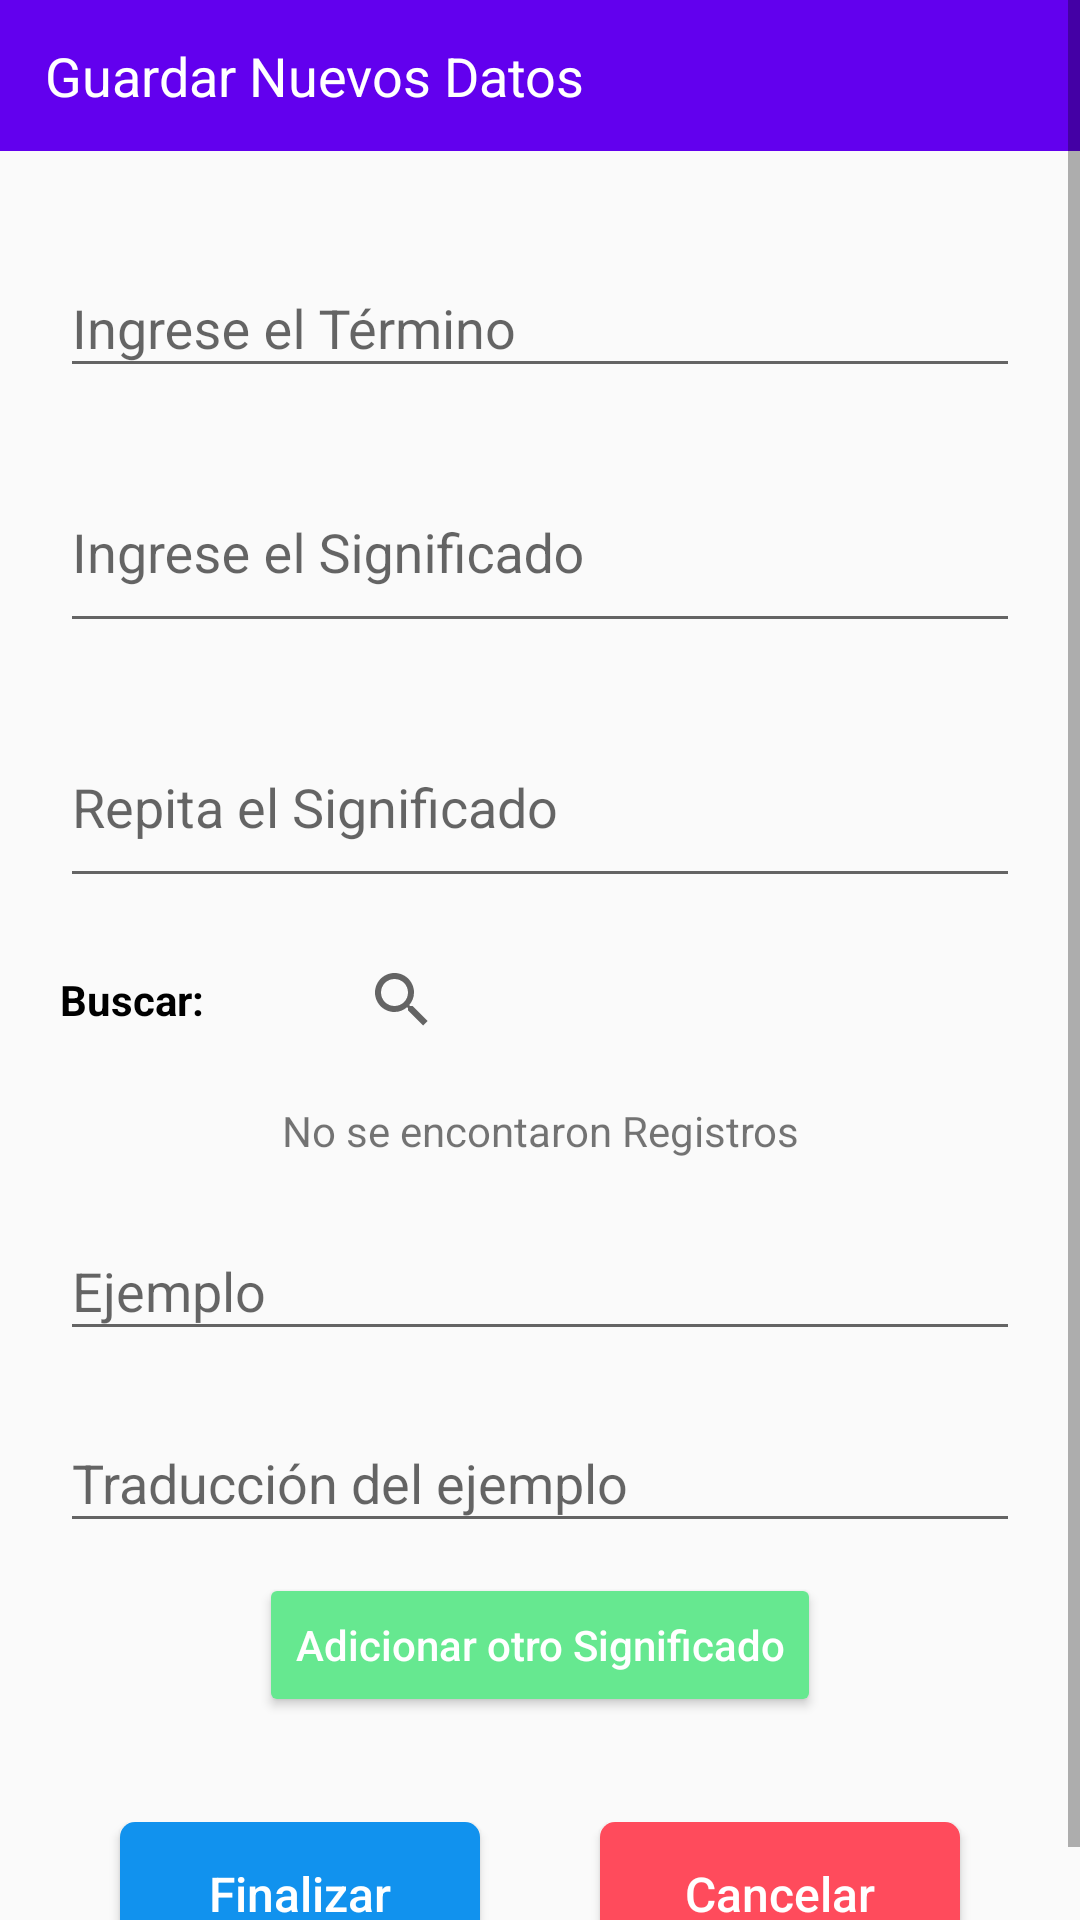

Produce the Android XML layout that renders to this screen, including the resource entries it uses.
<!-- AndroidManifest.xml: application theme AppTheme -->
<!-- res/layout/activity_add_phrasal_verb.xml -->
<?xml version="1.0" encoding="utf-8"?>
<ScrollView android:layout_width="match_parent"
    android:layout_height="match_parent"
    xmlns:android="http://schemas.android.com/apk/res/android"
    xmlns:app="http://schemas.android.com/apk/res-auto">

    <LinearLayout
        android:id="@+id/lnMainParent"
        android:layout_width="match_parent"
        android:layout_height="match_parent"
        android:orientation="vertical">

        <TextView
            android:id="@+id/tvheaderVerb"
            android:layout_width="match_parent"
            android:layout_height="wrap_content"
            android:text="Guardar Nuevos Datos"
            android:textSize="@dimen/text_view_title"
            android:textColor="@color/colorWhite"
            android:background="@color/colorPrimary"
            android:paddingTop="@dimen/padding_top_title"
            android:paddingBottom="@dimen/padding_bottom_title"
            android:paddingLeft="@dimen/padding_left_title"
            android:layout_alignParentStart="true"
            />

        <com.google.android.material.textfield.TextInputLayout
            android:layout_width="match_parent"
            android:layout_height="wrap_content"
            android:layout_marginTop="@dimen/first_top_Margin"
            android:layout_marginRight="@dimen/left_right_general_margin"
            android:layout_marginLeft="@dimen/left_right_general_margin"
            android:layout_marginBottom="@dimen/bottom_general_margin"
            app:hintTextAppearance="@style/GeneralHintText"
            >

            <com.google.android.material.textfield.TextInputEditText
                android:layout_width="match_parent"
                android:layout_height="wrap_content"
                android:hint="Ingrese el Término" />

        </com.google.android.material.textfield.TextInputLayout>

        <com.google.android.material.textfield.TextInputLayout
            android:layout_width="match_parent"
            android:layout_height="wrap_content"
            android:layout_marginRight="@dimen/left_right_general_margin"
            android:layout_marginLeft="@dimen/left_right_general_margin"
            android:layout_marginBottom="@dimen/bottom_general_margin"
            app:hintTextAppearance="@style/GeneralHintText"
            >

            <com.google.android.material.textfield.TextInputEditText
                android:layout_width="match_parent"
                android:layout_height="wrap_content"
                android:lines="3"
                android:maxLines="3"
                android:minLines="2"
                android:hint="Ingrese el Significado" />

        </com.google.android.material.textfield.TextInputLayout>

        <com.google.android.material.textfield.TextInputLayout
            android:layout_width="match_parent"
            android:layout_height="wrap_content"
            android:layout_marginRight="@dimen/left_right_general_margin"
            android:layout_marginLeft="@dimen/left_right_general_margin"
            android:layout_marginBottom="@dimen/bottom_general_margin"
            app:hintTextAppearance="@style/GeneralHintText"
            >

            <com.google.android.material.textfield.TextInputEditText
                android:layout_width="match_parent"
                android:layout_height="wrap_content"
                android:lines="3"
                android:maxLines="3"
                android:minLines="2"
                android:hint="Repita el Significado" />

        </com.google.android.material.textfield.TextInputLayout>

        <LinearLayout
            android:layout_width="match_parent"
            android:layout_height="wrap_content"
            android:orientation="horizontal"
            android:weightSum="16"
            android:layout_marginLeft="@dimen/left_right_general_margin"
            android:layout_marginRight="@dimen/left_right_general_margin"
            android:layout_marginBottom="@dimen/bottom_general_margin">

            <TextView
                android:layout_width="0dp"
                android:layout_height="wrap_content"
                android:layout_weight="4"
                android:textSize="@dimen/text_view_general"
                android:textColor="@color/colorBlack"
                android:textStyle="bold"
                android:layout_gravity="center_vertical"
                android:text="Buscar:"/>

            <SearchView
                android:id="@+id/svFindItemVoc"
                android:layout_width="0dp"
                android:layout_height="wrap_content"
                android:layout_weight="12"
                android:layout_marginLeft="@dimen/left_right_general_margin"
                android:layout_marginRight="@dimen/left_right_general_margin"
                />

        </LinearLayout>

        <TextView
            android:id="@+id/tvAreThereData"
            android:layout_width="match_parent"
            android:layout_height="wrap_content"
            android:layout_marginLeft="@dimen/left_right_general_margin"
            android:layout_marginRight="@dimen/left_right_general_margin"
            android:text="No se encontaron Registros"
            android:textSize="@dimen/text_view_general"
            android:gravity="center"
            android:layout_marginBottom="@dimen/bottom_general_margin"
            />

        <ListView
            android:id="@+id/lvVocabularyList"
            android:layout_width="match_parent"
            android:layout_height="wrap_content"
            android:layout_weight="1">
        </ListView>

        <com.google.android.material.textfield.TextInputLayout
            android:layout_width="match_parent"
            android:layout_height="wrap_content"
            android:layout_marginRight="@dimen/left_right_general_margin"
            android:layout_marginLeft="@dimen/left_right_general_margin"
            android:layout_marginBottom="@dimen/bottom_general_margin"
            app:hintTextAppearance="@style/GeneralHintText"
            >

            <com.google.android.material.textfield.TextInputEditText
                android:layout_width="match_parent"
                android:layout_height="wrap_content"
                android:hint="Ejemplo" />

        </com.google.android.material.textfield.TextInputLayout>

        <com.google.android.material.textfield.TextInputLayout
            android:layout_width="match_parent"
            android:layout_height="wrap_content"
            android:layout_marginRight="@dimen/left_right_general_margin"
            android:layout_marginLeft="@dimen/left_right_general_margin"
            android:layout_marginBottom="@dimen/bottom_general_margin"
            app:hintTextAppearance="@style/GeneralHintText"
            >

            <com.google.android.material.textfield.TextInputEditText
                android:layout_width="match_parent"
                android:layout_height="wrap_content"
                android:hint="Traducción del ejemplo" />

        </com.google.android.material.textfield.TextInputLayout>

        <Button
            android:id="@+id/btnAnotherMeaning"
            android:layout_width="wrap_content"
            android:layout_height="wrap_content"
            android:layout_marginBottom="35dp"
            android:layout_gravity="center"
            android:drawableLeft="@drawable/ic_baseline_add_circle_white24"
            android:drawableTint="@color/colorWhite"
            android:backgroundTint="@color/colorSuccessSecundary"
            android:text="Adicionar otro Significado"
            android:textAllCaps="false"
            android:textColor="@color/colorWhite"
            android:onClick="addAnotherMeaning"/>

        <LinearLayout
            android:layout_width="match_parent"
            android:layout_height="wrap_content"
            android:orientation="horizontal"
            android:layout_marginLeft="@dimen/left_right_general_margin"
            android:layout_marginRight="@dimen/left_right_general_margin"
            android:layout_marginBottom="@dimen/bottom_general_margin"
            android:weightSum="12">

            <Button
                android:layout_width="0dp"
                android:layout_weight="6"
                android:layout_height="wrap_content"
                android:text="Finalizar"
                android:textAllCaps="false"
                android:textColor="@color/colorWhite"
                android:textSize="@dimen/text_button_general"
                android:layout_marginLeft="@dimen/left_right_general_margin"
                android:layout_marginRight="@dimen/left_right_general_margin"
                android:background="@drawable/botonconfirm"
                android:onClick="saveAndFinish"/>

            <Button
                android:layout_width="0dp"
                android:layout_weight="6"
                android:layout_height="wrap_content"
                android:text="Cancelar"
                android:textAllCaps="false"
                android:textColor="@color/colorWhite"
                android:textSize="@dimen/text_button_general"
                android:layout_marginLeft="@dimen/left_right_general_margin"
                android:layout_marginRight="@dimen/left_right_general_margin"
                android:background="@drawable/botoncancel"
                android:onClick="cancel"/>

        </LinearLayout>

    </LinearLayout>

</ScrollView>
<!-- resources referenced by this layout -->
<resources>
  <color name="colorBlack">#000</color>
  <color name="colorPrimary">#6200EE</color>
  <color name="colorSuccessSecundary">#66E890</color>
  <color name="colorWhite">#fff</color>
  <dimen name="bottom_general_margin">10dp</dimen>
  <dimen name="first_top_Margin">25dp</dimen>
  <dimen name="left_right_general_margin">20dp</dimen>
  <dimen name="padding_bottom_title">13dp</dimen>
  <dimen name="padding_left_title">15dp</dimen>
  <dimen name="padding_top_title">13dp</dimen>
  <dimen name="text_button_general">16sp</dimen>
  <dimen name="text_view_general">14sp</dimen>
  <dimen name="text_view_title">18sp</dimen>
  <!-- drawable botoncancel (drawable) -->
  <?xml version="1.0" encoding="utf-8"?>
  <selector xmlns:android="http://schemas.android.com/apk/res/android">
      <item
          android:state_pressed="true">
          <shape>
              <corners
                  android:radius="5dp"/>
              <solid
                  android:color="@color/colorDangerPressedd"/>
              <stroke
                  android:color="@color/colorBlack"
                  android:width="0dp"/>
          </shape>
      </item>
      
      <item>
          <shape>
              <corners
                  android:radius="5dp"/>
              <solid
                  android:color="@color/colorDanger"/>
              <stroke
                  android:color="@color/colorBlack"
                  android:width="0dp"/>
          </shape>
      </item>
  </selector>
  <!-- drawable botonconfirm (drawable) -->
  <?xml version="1.0" encoding="utf-8"?>
  <selector xmlns:android="http://schemas.android.com/apk/res/android">
      <item
          android:state_pressed="true">
          <shape>
              <corners
                  android:radius="5dp"/>
              <solid
                  android:color="@color/colorSuccessPressed"/>
              <stroke
                  android:color="@color/colorBlack"
                  android:width="0dp"/>
          </shape>
      </item>
      
      <item>
          <shape>
              <corners
                  android:radius="5dp"/>
              <solid
                  android:color="@color/colorSuccess"/>
              <stroke
                  android:color="@color/colorBlack"
                  android:width="0dp"/>
          </shape>
      </item>
  </selector>
  <style name="GeneralHintText" parent="TextAppearance.Design.Hint">
          <item name="android:textSize">@dimen/text_view_general</item>
          <item name="android:textColor">@color/colorAccent</item>
      </style>
  <style name="AppTheme" parent="Theme.AppCompat.Light.NoActionBar">
          
          <item name="colorPrimary">@color/colorPrimary</item>
          <item name="colorPrimaryDark">@color/colorPrimaryDark</item>
          <item name="colorAccent">@color/colorAccent</item>
      </style>
  <color name="colorDangerPressedd">#F16875</color>
  <color name="colorDanger">#ff4b5c</color>
  <color name="colorSuccessPressed">#3DA6F1</color>
  <color name="colorSuccess">#1192ee</color>
  <color name="colorAccent">#ff4b5c</color>
  <color name="colorPrimaryDark">#3700B3</color>
</resources>
